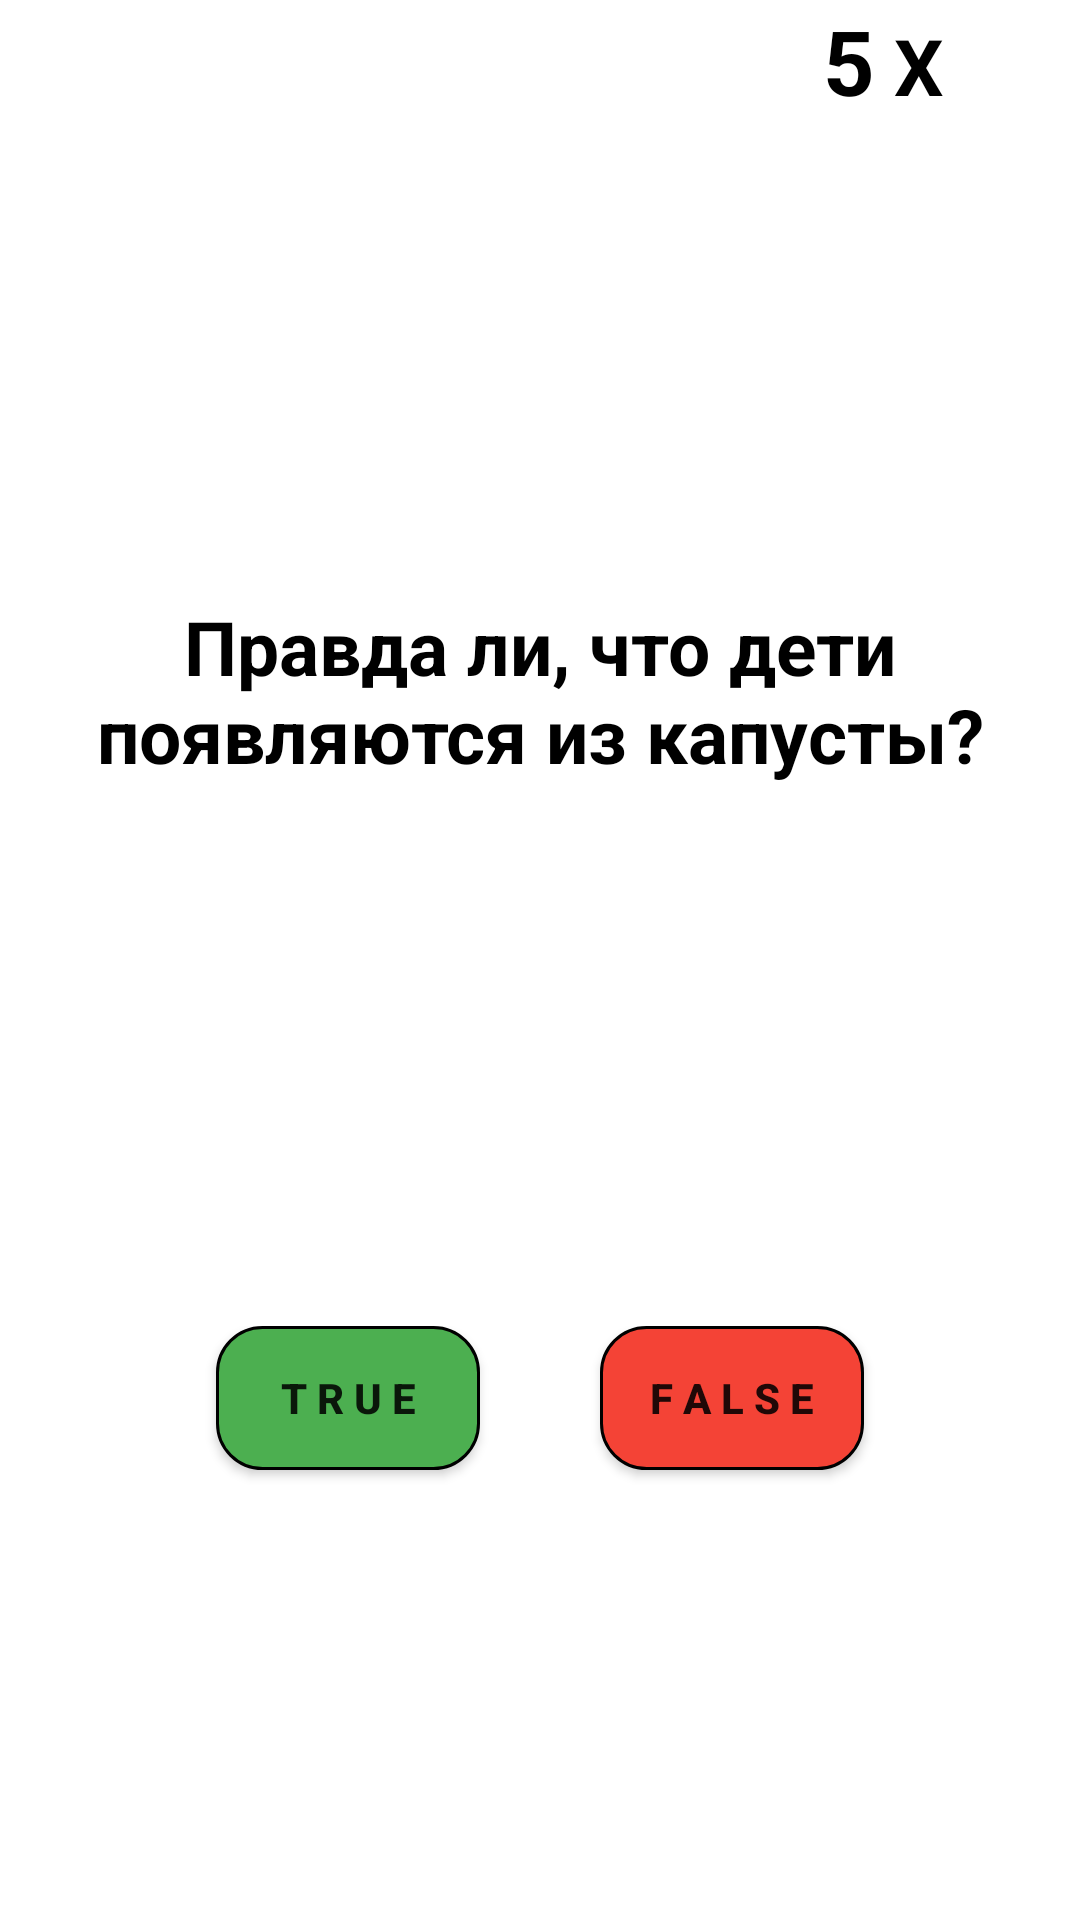

Here is an Android app screen rendered from its layout file. Give the layout XML and the strings, colors and styles it references.
<!-- AndroidManifest.xml: application theme Theme.TrueOrFalse -->
<!-- res/layout/fragment_game.xml -->
<?xml version="1.0" encoding="utf-8"?>
<androidx.constraintlayout.widget.ConstraintLayout xmlns:android="http://schemas.android.com/apk/res/android"
    xmlns:app="http://schemas.android.com/apk/res-auto"
    android:layout_width="match_parent"
    android:layout_height="match_parent"
    android:background="@color/white">

    <LinearLayout
        android:layout_width="match_parent"
        android:layout_height="wrap_content"
        android:orientation="horizontal"
        android:gravity="end"
        android:layout_marginEnd="12dp"
        app:layout_constraintEnd_toEndOf="parent"
        app:layout_constraintStart_toStartOf="parent"
        app:layout_constraintTop_toTopOf="parent">

        <TextView
            android:id="@+id/counter_health"
            android:layout_width="wrap_content"
            android:layout_height="wrap_content"
            android:textColor="@color/black"
            android:textSize="30sp"
            android:textStyle="bold"
            android:text=" 5"/>

        <TextView
            android:layout_width="wrap_content"
            android:layout_height="wrap_content"
            android:textColor="@color/black"
            android:textSize="26sp"
            android:textStyle="bold"
            android:text=" X "/>

        <ImageView
            android:layout_width="27dp"
            android:layout_height="27dp"
            android:layout_marginTop="8dp"
            android:background="@drawable/heart"/>
    </LinearLayout>

    <TextView
        android:id="@+id/question"
        android:layout_width="wrap_content"
        android:layout_height="wrap_content"
        android:layout_marginBottom="180dp"
        android:gravity="center"
        android:text="Правда ли, что дети появляются из капусты?"
        android:textColor="@color/black"
        android:textSize="25sp"
        android:textStyle="bold"
        app:layout_constraintBottom_toBottomOf="parent"
        app:layout_constraintEnd_toEndOf="parent"
        app:layout_constraintStart_toStartOf="parent"
        app:layout_constraintTop_toTopOf="parent" />

    <LinearLayout
        android:layout_width="match_parent"
        android:layout_height="wrap_content"
        android:gravity="center_horizontal"
        android:orientation="horizontal"
        app:layout_constraintBottom_toBottomOf="parent"
        app:layout_constraintEnd_toEndOf="parent"
        app:layout_constraintStart_toStartOf="parent">

        <androidx.appcompat.widget.AppCompatButton
            android:id="@+id/btn_true"
            android:layout_width="wrap_content"
            android:layout_height="wrap_content"
            android:layout_marginEnd="40dp"
            android:layout_marginBottom="150dp"
            android:background="@drawable/oval_button_true"
            android:text="    t r u e    "
            android:textStyle="bold" />

        <androidx.appcompat.widget.AppCompatButton
            android:id="@+id/btn_false"
            android:layout_width="wrap_content"
            android:layout_height="wrap_content"
            android:background="@drawable/oval_button_false"
            android:text="    f a l s e    "
            android:textStyle="bold" />

    </LinearLayout>


</androidx.constraintlayout.widget.ConstraintLayout>
<!-- resources referenced by this layout -->
<resources>
  <!-- drawable oval_button_false (drawable-v24) -->
  <?xml version="1.0" encoding="utf-8"?>
  <selector xmlns:android="http://schemas.android.com/apk/res/android">
      <item>
          <shape android:shape="rectangle">
              <solid android:color="#F44336"/>
              <corners android:radius="15dp"/>
              <stroke android:width="1dp"/>
          </shape>
      </item>
  </selector>
  <!-- drawable oval_button_true (drawable-v24) -->
  <?xml version="1.0" encoding="utf-8"?>
  <selector xmlns:android="http://schemas.android.com/apk/res/android">
      <item>
          <shape android:shape="rectangle">
              <solid android:color="#4CAF50"/>
              <corners android:radius="15dp"/>
              <stroke android:width="1dp"/>
          </shape>
      </item>
  </selector>
  <style name="Theme.TrueOrFalse" parent="Theme.MaterialComponents.DayNight.NoActionBar">
          
          <item name="colorPrimary">@color/purple_500</item>
          <item name="colorPrimaryVariant">@color/purple_700</item>
          <item name="colorOnPrimary">@color/white</item>
          
          <item name="colorSecondary">@color/teal_200</item>
          <item name="colorSecondaryVariant">@color/teal_700</item>
          <item name="colorOnSecondary">@color/black</item>
          
          <item name="android:statusBarColor" tools:targetApi="l">?attr/colorPrimaryVariant</item>
          <item name="android:windowFullscreen">true</item>
          
      </style>
  <!-- not gathered from this repository: default colours our renderer supplied (Android Studio template values) -->
  <color name="purple_500">#FF6200EE</color>
  <color name="purple_700">#FF3700B3</color>
  <color name="teal_200">#FF03DAC5</color>
  <color name="teal_700">#FF018786</color>
  <color name="black">#FF000000</color>
  <color name="white">#FFFFFFFF</color>
</resources>
